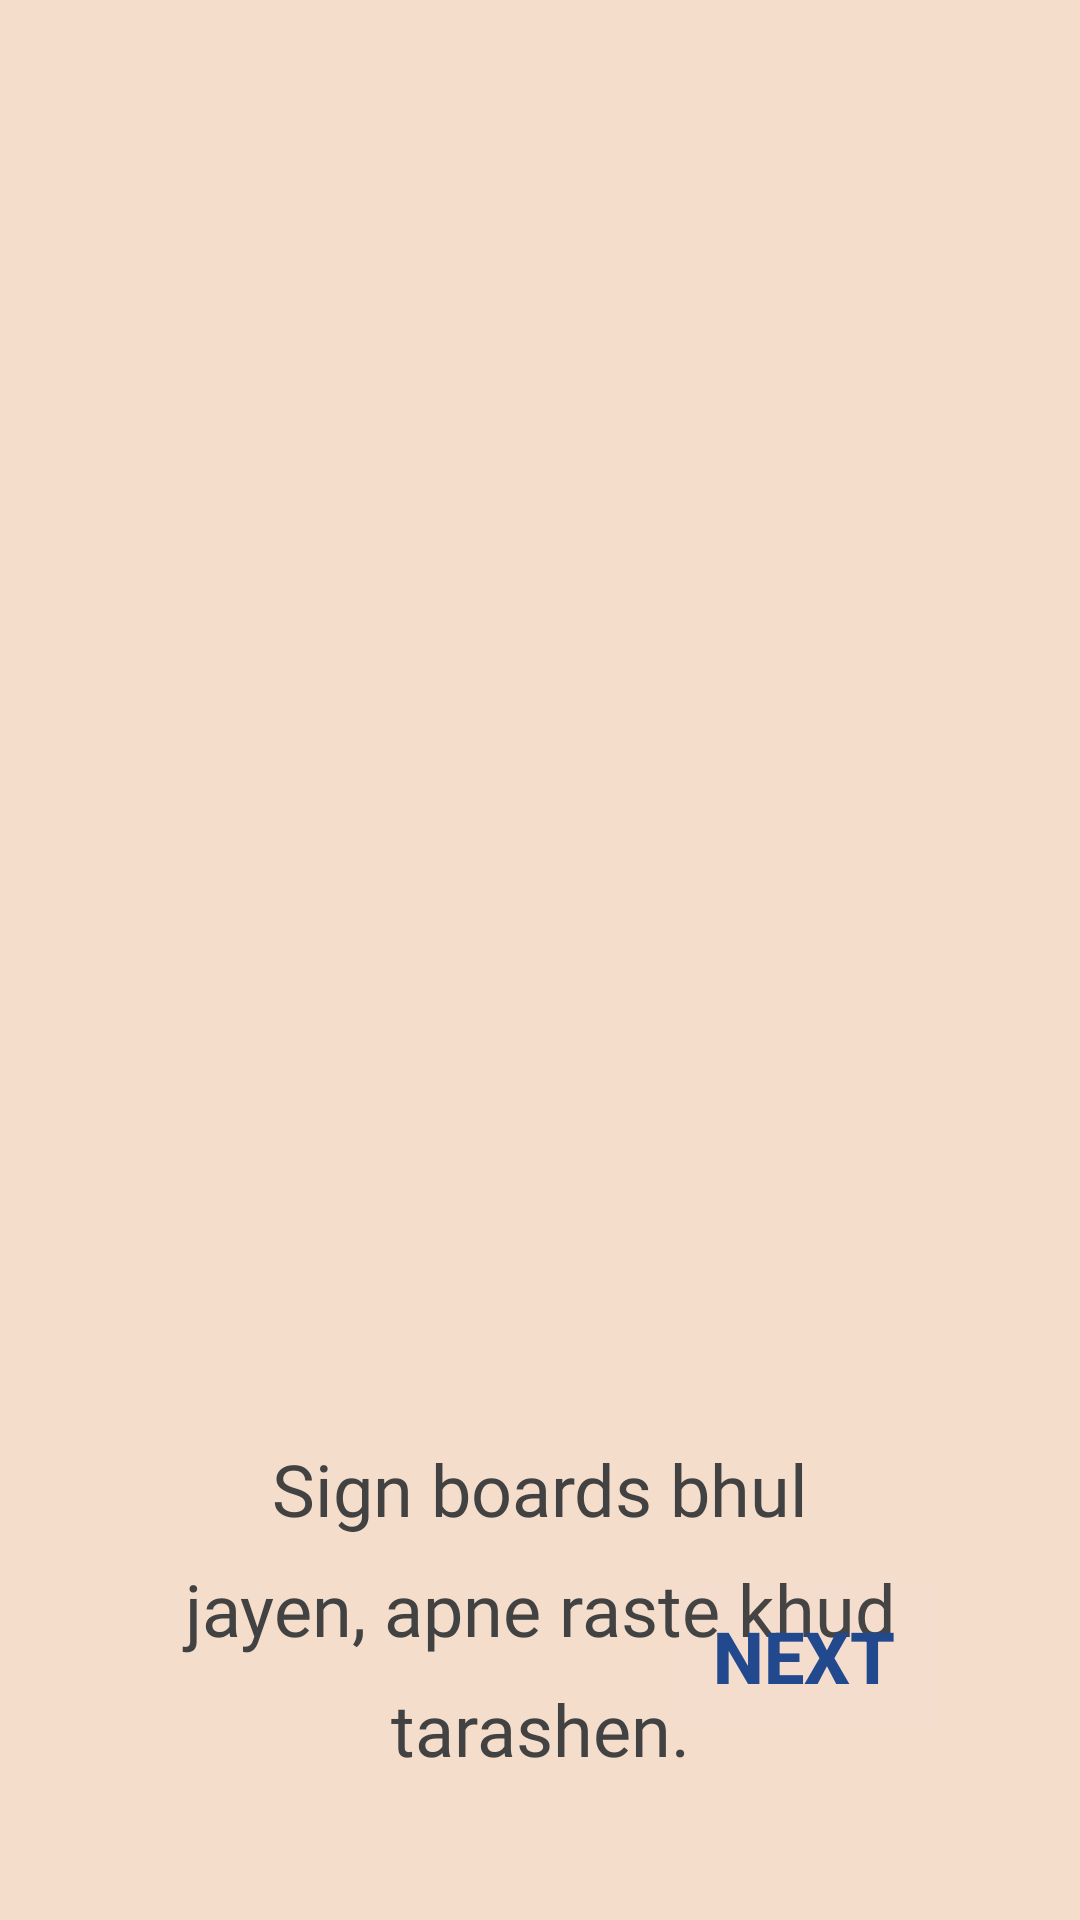

Android layout source for this screen:
<!-- AndroidManifest.xml: application theme Theme.ViewPager2WithNavigationComponentDemo -->
<!-- res/layout/fragment_second.xml -->
<?xml version="1.0" encoding="utf-8"?>
<androidx.constraintlayout.widget.ConstraintLayout xmlns:android="http://schemas.android.com/apk/res/android"
    xmlns:app="http://schemas.android.com/apk/res-auto"
    xmlns:tools="http://schemas.android.com/tools"
    android:layout_width="match_parent"
    android:layout_height="match_parent"
    android:background="#f4ddcb"
    tools:context=".onboarding.screens.SecondScreen">

    <ImageView
        android:id="@+id/screen2_iv"
        android:layout_width="0dp"
        android:layout_height="400dp"
        android:layout_marginTop="80dp"
        android:src="@drawable/screen2"
        app:layout_constraintEnd_toEndOf="parent"
        app:layout_constraintHorizontal_bias="0.5"
        app:layout_constraintStart_toStartOf="parent"
        app:layout_constraintTop_toTopOf="parent" />

    <TextView
        android:id="@+id/screen2_tv"
        android:layout_width="0dp"
        android:layout_height="wrap_content"
        android:layout_marginStart="56dp"
        android:layout_marginEnd="56dp"
        android:fontFamily="@font/amita"
        android:gravity="center"
        android:text="Sign boards bhul jayen, apne raste khud tarashen."
        android:textColor="#424242"
        android:textSize="24sp"
        app:layout_constraintEnd_toEndOf="parent"
        app:layout_constraintStart_toStartOf="parent"
        app:layout_constraintTop_toBottomOf="@+id/screen2_iv"
        app:lineHeight="40dp" />

    <Button
        android:id="@+id/next2_btn"
        android:layout_width="wrap_content"
        android:layout_height="wrap_content"
        android:layout_marginEnd="48dp"
        android:layout_marginBottom="64dp"
        android:background="#03FFFFFF"
        android:text="Next"
        android:textColor="#22498E"
        android:textSize="24sp"
        android:textStyle="bold"
        app:layout_constraintBottom_toBottomOf="parent"
        app:layout_constraintEnd_toEndOf="parent" />
</androidx.constraintlayout.widget.ConstraintLayout>
<!-- resources referenced by this layout -->
<resources>
  <style name="Theme.ViewPager2WithNavigationComponentDemo" parent="Theme.MaterialComponents.DayNight.DarkActionBar">
          
          <item name="colorPrimary">@color/purple_500</item>
          <item name="colorPrimaryVariant">@color/purple_700</item>
          <item name="colorOnPrimary">@color/white</item>
          
          <item name="colorSecondary">@color/teal_200</item>
          <item name="colorSecondaryVariant">@color/teal_700</item>
          <item name="colorOnSecondary">@color/black</item>
          
          <item name="android:statusBarColor" tools:targetApi="l">?attr/colorPrimaryVariant</item>
          
      </style>
  <!-- not gathered from this repository: default colours our renderer supplied (Android Studio template values) -->
  <color name="purple_500">#FF6200EE</color>
  <color name="purple_700">#FF3700B3</color>
  <color name="teal_200">#FF03DAC5</color>
  <color name="teal_700">#FF018786</color>
  <color name="black">#FF000000</color>
  <color name="white">#FFFFFFFF</color>
</resources>
